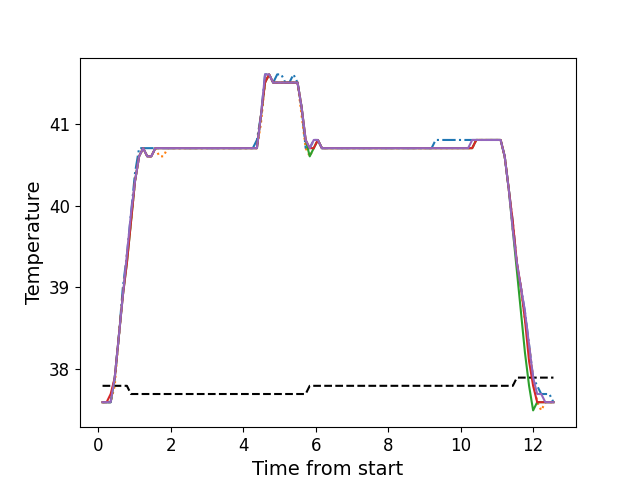

Values plotted in this chart, from the file beside it:
, times, neutral, z1, z2, z3, z4, z5
0, 0.1186, 37.8, 37.6, 37.6, 37.6, 37.6, 37.6
1, 0.2312, 37.8, 37.6, 37.6, 37.6, 37.6, 37.6
2, 0.3429, 37.8, 37.6, 37.6, 37.6, 37.7, 37.6
3, 0.4555, 37.8, 37.9, 37.8, 37.9, 37.9, 37.9
4, 0.5671, 37.8, 38.4, 38.4, 38.4, 38.4, 38.4
5, 0.6782, 37.8, 39.0, 38.9, 38.9, 38.9, 38.9
6, 0.7904, 37.8, 39.4, 39.4, 39.3, 39.3, 39.4
7, 0.903, 37.7, 39.9, 39.8, 39.8, 39.8, 39.9
8, 1.015, 37.7, 40.4, 40.3, 40.3, 40.3, 40.3
9, 1.128, 37.7, 40.7, 40.6, 40.6, 40.6, 40.6
10, 1.239, 37.7, 40.7, 40.7, 40.7, 40.7, 40.7
11, 1.352, 37.7, 40.7, 40.6, 40.6, 40.6, 40.6
12, 1.464, 37.7, 40.7, 40.6, 40.6, 40.6, 40.6
13, 1.576, 37.7, 40.7, 40.7, 40.7, 40.7, 40.7
14, 1.688, 37.7, 40.7, 40.6, 40.7, 40.7, 40.7
15, 1.799, 37.7, 40.7, 40.6, 40.7, 40.7, 40.7
16, 1.912, 37.7, 40.7, 40.7, 40.7, 40.7, 40.7
17, 2.024, 37.7, 40.7, 40.7, 40.7, 40.7, 40.7
18, 2.136, 37.7, 40.7, 40.7, 40.7, 40.7, 40.7
19, 2.248, 37.7, 40.7, 40.7, 40.7, 40.7, 40.7
20, 2.361, 37.7, 40.7, 40.7, 40.7, 40.7, 40.7
21, 2.472, 37.7, 40.7, 40.7, 40.7, 40.7, 40.7
22, 2.585, 37.7, 40.7, 40.7, 40.7, 40.7, 40.7
23, 2.696, 37.7, 40.7, 40.7, 40.7, 40.7, 40.7
24, 2.808, 37.7, 40.7, 40.7, 40.7, 40.7, 40.7
25, 2.921, 37.7, 40.7, 40.7, 40.7, 40.7, 40.7
26, 3.032, 37.7, 40.7, 40.7, 40.7, 40.7, 40.7
27, 3.144, 37.7, 40.7, 40.7, 40.7, 40.7, 40.7
28, 3.256, 37.7, 40.7, 40.7, 40.7, 40.7, 40.7
29, 3.369, 37.7, 40.7, 40.7, 40.7, 40.7, 40.7
30, 3.481, 37.7, 40.7, 40.7, 40.7, 40.7, 40.7
31, 3.593, 37.7, 40.7, 40.7, 40.7, 40.7, 40.7
32, 3.705, 37.7, 40.7, 40.7, 40.7, 40.7, 40.7
33, 3.817, 37.7, 40.7, 40.7, 40.7, 40.7, 40.7
34, 3.929, 37.7, 40.7, 40.7, 40.7, 40.7, 40.7
35, 4.041, 37.7, 40.7, 40.7, 40.7, 40.7, 40.7
36, 4.153, 37.7, 40.7, 40.7, 40.7, 40.7, 40.7
37, 4.265, 37.7, 40.7, 40.7, 40.7, 40.7, 40.7
38, 4.378, 37.7, 40.8, 40.7, 40.7, 40.7, 40.7
39, 4.489, 37.7, 41.1, 41.0, 41.1, 41.1, 41.1
40, 4.602, 37.7, 41.6, 41.5, 41.5, 41.5, 41.6
41, 4.713, 37.7, 41.6, 41.6, 41.6, 41.6, 41.6
42, 4.826, 37.7, 41.5, 41.5, 41.5, 41.5, 41.5
43, 4.938, 37.7, 41.6, 41.5, 41.5, 41.5, 41.5
44, 5.049, 37.7, 41.6, 41.5, 41.5, 41.5, 41.5
45, 5.162, 37.7, 41.5, 41.5, 41.5, 41.5, 41.5
46, 5.273, 37.7, 41.5, 41.5, 41.5, 41.5, 41.5
47, 5.386, 37.7, 41.6, 41.5, 41.5, 41.5, 41.5
48, 5.498, 37.7, 41.5, 41.5, 41.5, 41.5, 41.5
49, 5.61, 37.7, 41.2, 41.1, 41.2, 41.2, 41.2
50, 5.722, 37.7, 40.7, 40.7, 40.8, 40.8, 40.8
51, 5.835, 37.8, 40.7, 40.6, 40.6, 40.7, 40.7
52, 5.946, 37.8, 40.8, 40.7, 40.7, 40.7, 40.8
53, 6.058, 37.8, 40.8, 40.8, 40.8, 40.8, 40.8
54, 6.17, 37.8, 40.7, 40.7, 40.7, 40.7, 40.7
55, 6.283, 37.8, 40.7, 40.7, 40.7, 40.7, 40.7
56, 6.394, 37.8, 40.7, 40.7, 40.7, 40.7, 40.7
57, 6.507, 37.8, 40.7, 40.7, 40.7, 40.7, 40.7
58, 6.619, 37.8, 40.7, 40.7, 40.7, 40.7, 40.7
59, 6.731, 37.8, 40.7, 40.7, 40.7, 40.7, 40.7
... 52 more rows
